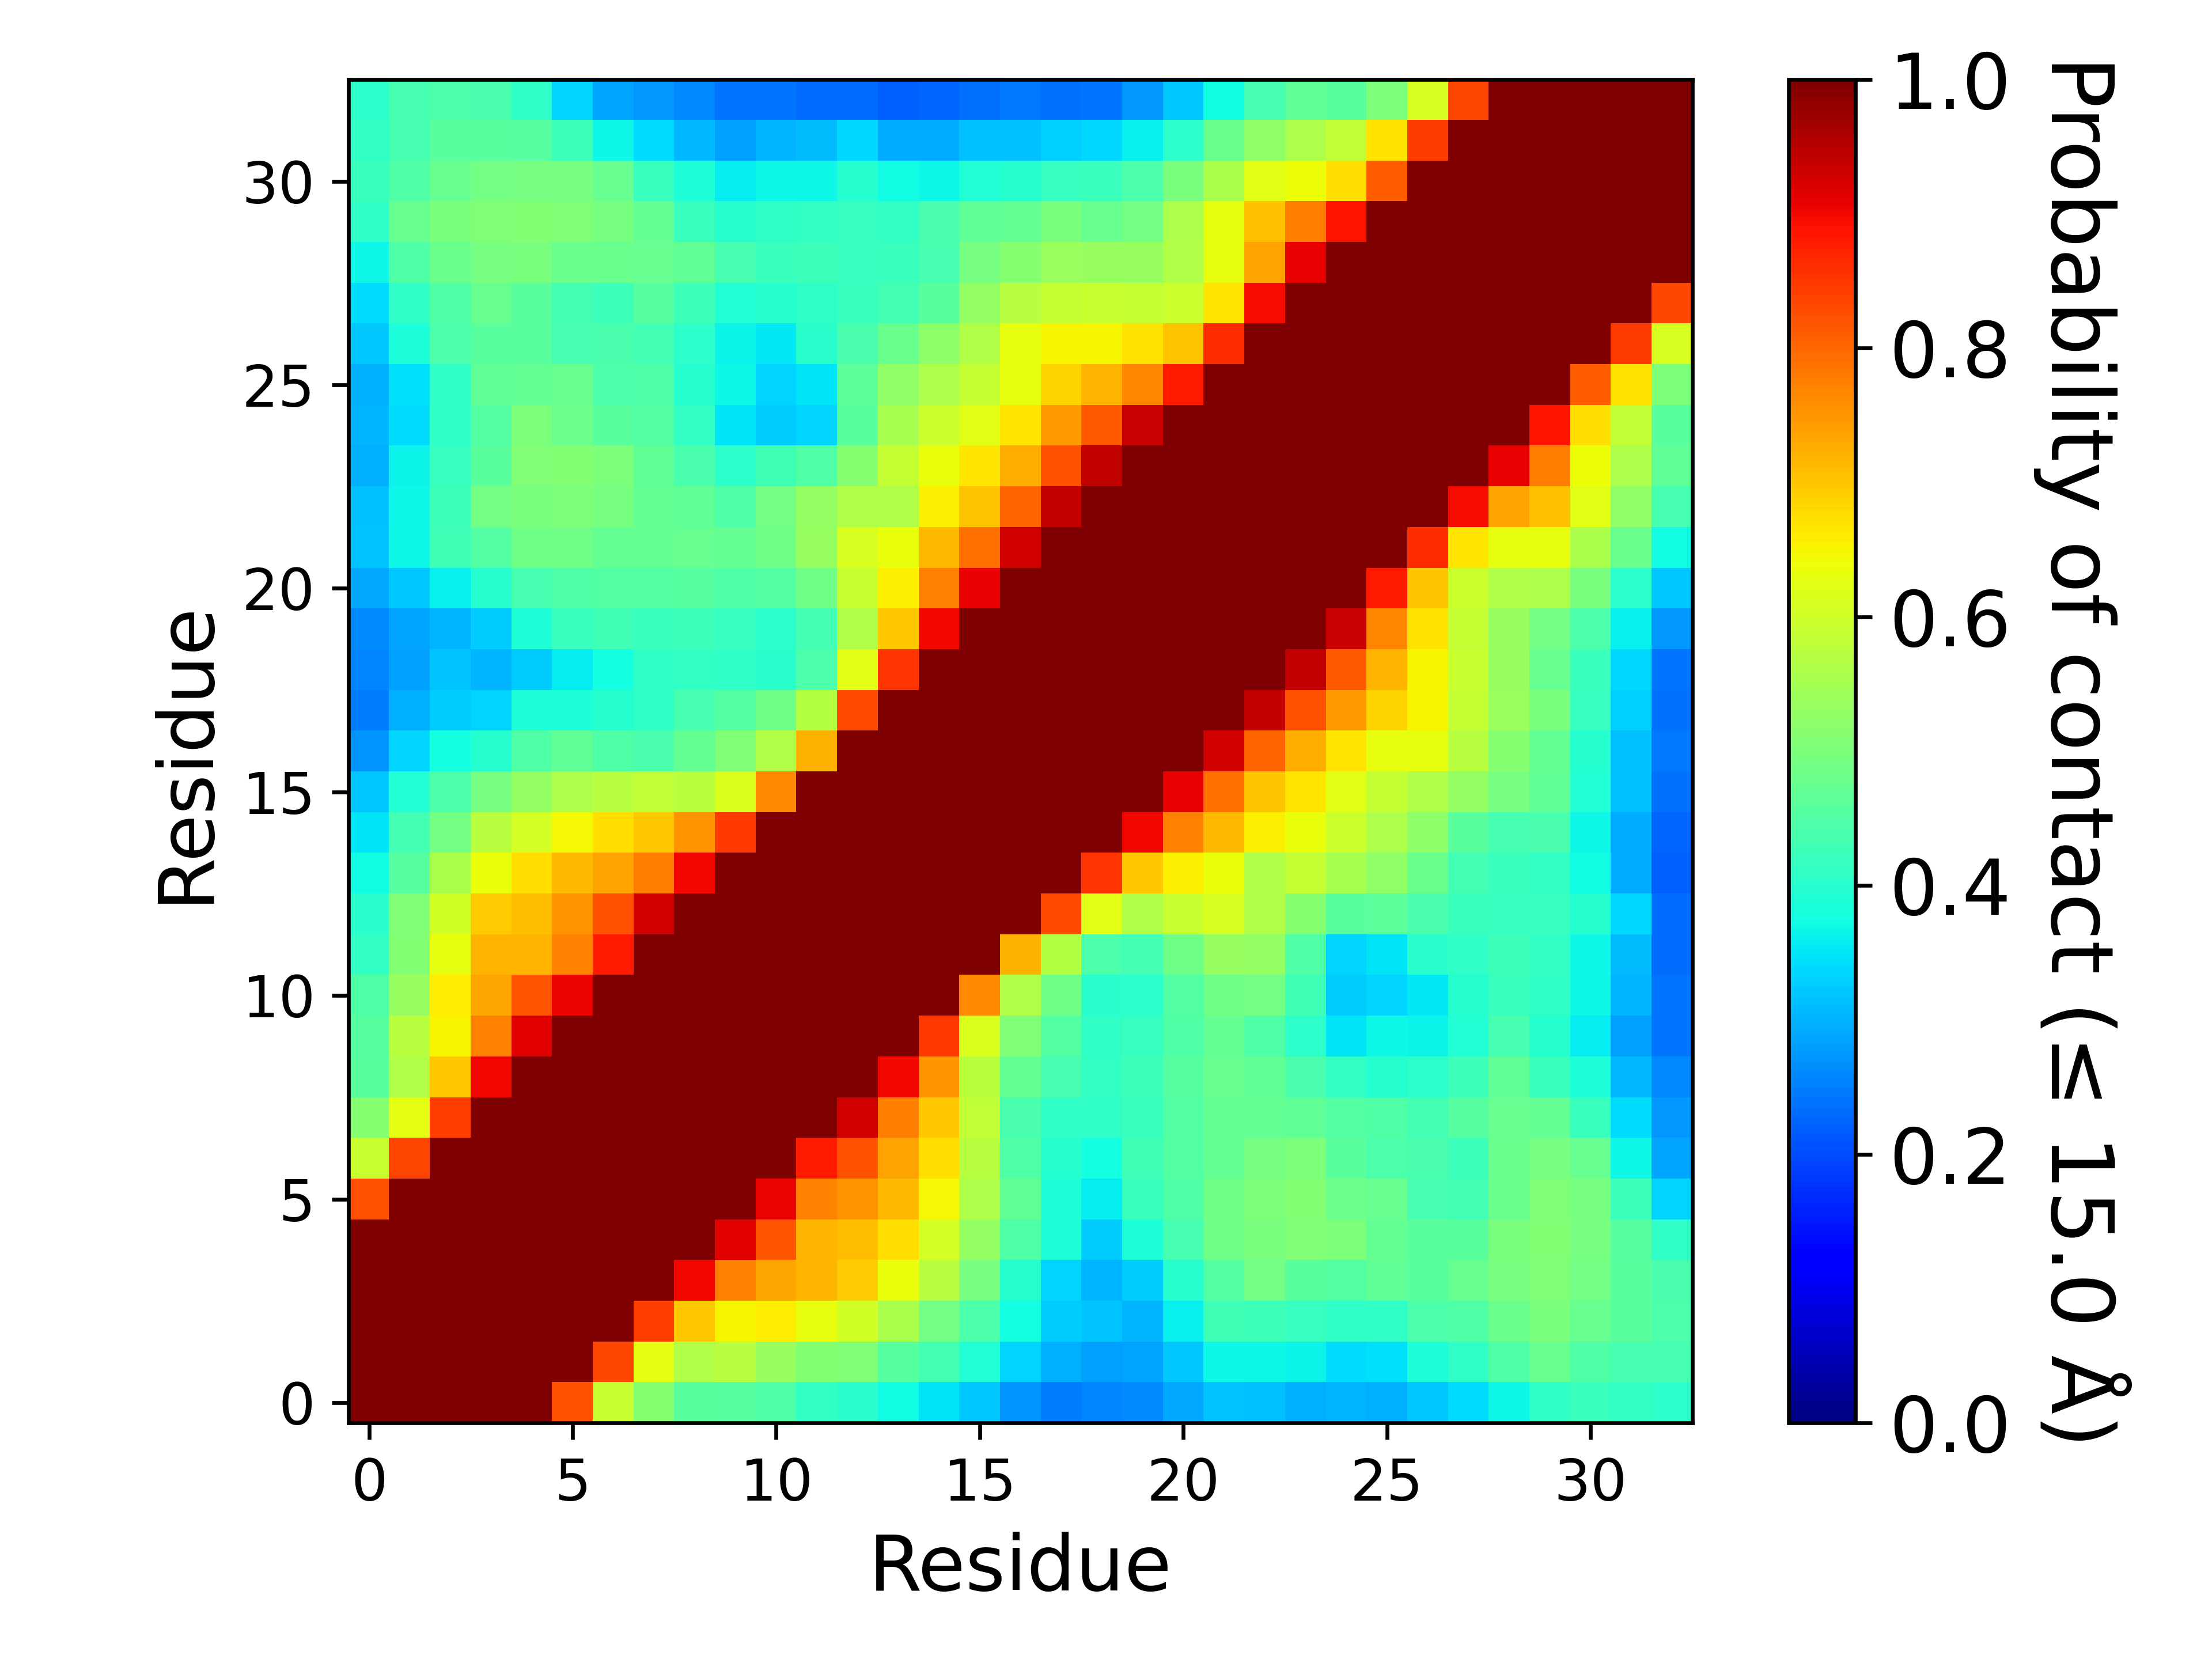

The table this chart was drawn from, first rows:
, 1, 2, 3, 4, 5, 6, 7, 8, 9, 10, 11, 12, 13, 14, 15, 16, 17, 18, 19, 20, 21, 22, 23
1, 1.0, 1.0, 1.0, 1.0, 1, 0.8223, 0.5934, 0.5121, 0.4586, 0.4533, 0.4462, 0.4109, 0.4003, 0.3713, 0.349, 0.3218, 0.2697, 0.2467, 0.2545, 0.2647, 0.2921, 0.3176, 0.313
2, 1.0, 1.0, 1.0, 1.0, 1.0, 1.0, 0.8328, 0.6281, 0.5634, 0.5721, 0.5324, 0.5079, 0.504, 0.4552, 0.4304, 0.3922, 0.3329, 0.2991, 0.2839, 0.289, 0.3233, 0.3699, 0.3703
3, 1.0, 1.0, 1.0, 1.0, 1.0, 1.0, 1.0, 0.8421, 0.6962, 0.6498, 0.6579, 0.6306, 0.6023, 0.5555, 0.4911, 0.4426, 0.3763, 0.3269, 0.3168, 0.304, 0.3604, 0.4289, 0.4235
4, 1.0, 1.0, 1.0, 1.0, 1.0, 1.0, 1.0, 1.0, 0.8991, 0.7722, 0.732, 0.7173, 0.6946, 0.6363, 0.5707, 0.4941, 0.3947, 0.335, 0.3041, 0.3246, 0.3959, 0.451, 0.4919
5, 1, 1.0, 1.0, 1.0, 1.0, 1.0, 1.0, 1.0, 1.0, 0.9136, 0.8194, 0.7185, 0.7105, 0.6726, 0.6062, 0.5285, 0.4462, 0.3862, 0.3252, 0.3896, 0.4368, 0.4879, 0.4989
6, 0.8223, 1.0, 1.0, 1.0, 1.0, 1.0, 1.0, 1.0, 1.0, 1.0, 0.9061, 0.7697, 0.752, 0.7127, 0.6449, 0.5589, 0.465, 0.3887, 0.3577, 0.4196, 0.4465, 0.4849, 0.5032
7, 0.5934, 0.8328, 1.0, 1.0, 1.0, 1.0, 1.0, 1.0, 1.0, 1.0, 1.0, 0.8818, 0.8224, 0.7371, 0.6744, 0.5729, 0.4467, 0.3975, 0.3753, 0.4286, 0.4496, 0.472, 0.4943
8, 0.5121, 0.6281, 0.8421, 1.0, 1.0, 1.0, 1.0, 1.0, 1.0, 1.0, 1.0, 1.0, 0.9268, 0.7742, 0.6983, 0.5841, 0.4406, 0.4095, 0.409, 0.4217, 0.4515, 0.4716, 0.4698
9, 0.4586, 0.5634, 0.6962, 0.8991, 1.0, 1.0, 1.0, 1.0, 1.0, 1.0, 1.0, 1.0, 1.0, 0.9001, 0.7528, 0.5774, 0.4714, 0.4361, 0.4103, 0.4232, 0.4548, 0.4738, 0.4682
10, 0.4533, 0.5721, 0.6498, 0.7722, 0.9136, 1.0, 1.0, 1.0, 1.0, 1.0, 1.0, 1.0, 1.0, 1.0, 0.8491, 0.616, 0.5061, 0.4519, 0.4079, 0.4159, 0.4473, 0.4689, 0.4461
11, 0.4462, 0.5324, 0.6579, 0.732, 0.8194, 0.9061, 1.0, 1.0, 1.0, 1.0, 1.0, 1.0, 1.0, 1.0, 1.0, 0.7621, 0.5654, 0.4874, 0.3995, 0.4052, 0.4527, 0.4864, 0.4915
12, 0.4109, 0.5079, 0.6306, 0.7173, 0.7185, 0.7697, 0.8818, 1.0, 1.0, 1.0, 1.0, 1.0, 1.0, 1.0, 1.0, 1.0, 0.7212, 0.5694, 0.442, 0.4324, 0.4861, 0.5333, 0.5287
13, 0.4003, 0.504, 0.6023, 0.6946, 0.7105, 0.752, 0.8224, 0.9268, 1.0, 1.0, 1.0, 1.0, 1.0, 1.0, 1.0, 1.0, 1.0, 0.831, 0.623, 0.5639, 0.592, 0.6122, 0.5627
14, 0.3713, 0.4552, 0.5555, 0.6363, 0.6726, 0.7127, 0.7371, 0.7742, 0.9001, 1.0, 1.0, 1.0, 1.0, 1.0, 1.0, 1.0, 1.0, 1.0, 0.8549, 0.6957, 0.655, 0.6329, 0.5659
15, 0.349, 0.4304, 0.4911, 0.5707, 0.6062, 0.6449, 0.6744, 0.6983, 0.7528, 0.8491, 1.0, 1.0, 1.0, 1.0, 1.0, 1.0, 1.0, 1.0, 1.0, 0.8994, 0.771, 0.7118, 0.6538
16, 0.3218, 0.3922, 0.4426, 0.4941, 0.5285, 0.5589, 0.5729, 0.5841, 0.5774, 0.616, 0.7621, 1.0, 1.0, 1.0, 1.0, 1.0, 1.0, 1.0, 1.0, 1.0, 0.9092, 0.79, 0.7006
17, 0.2697, 0.3329, 0.3763, 0.3947, 0.4462, 0.465, 0.4467, 0.4406, 0.4714, 0.5061, 0.5654, 0.7212, 1.0, 1.0, 1.0, 1.0, 1.0, 1.0, 1.0, 1.0, 1.0, 0.9269, 0.8015
18, 0.2467, 0.2991, 0.3269, 0.335, 0.3862, 0.3887, 0.3975, 0.4095, 0.4361, 0.4519, 0.4874, 0.5694, 0.831, 1.0, 1.0, 1.0, 1.0, 1.0, 1.0, 1.0, 1.0, 1.0, 0.941
19, 0.2545, 0.2839, 0.3168, 0.3041, 0.3252, 0.3577, 0.3753, 0.409, 0.4103, 0.4079, 0.3995, 0.442, 0.623, 0.8549, 1.0, 1.0, 1.0, 1.0, 1.0, 1.0, 1.0, 1.0, 1.0
20, 0.2647, 0.289, 0.304, 0.3246, 0.3896, 0.4196, 0.4286, 0.4217, 0.4232, 0.4159, 0.4052, 0.4324, 0.5639, 0.6957, 0.8994, 1.0, 1.0, 1.0, 1.0, 1.0, 1.0, 1.0, 1.0
21, 0.2921, 0.3233, 0.3604, 0.3959, 0.4368, 0.4465, 0.4496, 0.4515, 0.4548, 0.4473, 0.4527, 0.4861, 0.592, 0.655, 0.771, 0.9092, 1.0, 1.0, 1.0, 1.0, 1.0, 1.0, 1.0
22, 0.3176, 0.3699, 0.4289, 0.451, 0.4879, 0.4849, 0.472, 0.4716, 0.4738, 0.4689, 0.4864, 0.5333, 0.6122, 0.6329, 0.7118, 0.79, 0.9269, 1.0, 1.0, 1.0, 1.0, 1.0, 1.0
23, 0.313, 0.3703, 0.4235, 0.4919, 0.4989, 0.5032, 0.4943, 0.4698, 0.4682, 0.4461, 0.4915, 0.5287, 0.5627, 0.5659, 0.6538, 0.7006, 0.8015, 0.941, 1.0, 1.0, 1.0, 1.0, 1.0
24, 0.2994, 0.3645, 0.4179, 0.4582, 0.5066, 0.5105, 0.501, 0.4678, 0.4392, 0.4031, 0.4261, 0.4456, 0.5135, 0.5867, 0.6346, 0.6641, 0.724, 0.8239, 0.9398, 1.0, 1.0, 1.0, 1.0
25, 0.3029, 0.3418, 0.4069, 0.4504, 0.5021, 0.4838, 0.4575, 0.4519, 0.4114, 0.3483, 0.3275, 0.3345, 0.4571, 0.5515, 0.595, 0.6221, 0.6663, 0.746, 0.8132, 0.9338, 1.0, 1.0, 1.0
26, 0.2992, 0.3467, 0.4067, 0.4684, 0.4718, 0.4736, 0.4434, 0.4457, 0.3952, 0.368, 0.3354, 0.3511, 0.4626, 0.5252, 0.5604, 0.5873, 0.6306, 0.6858, 0.7164, 0.7689, 0.881, 1.0, 1.0
27, 0.3241, 0.386, 0.4445, 0.4607, 0.4572, 0.4369, 0.4397, 0.4302, 0.4041, 0.3666, 0.3555, 0.402, 0.4409, 0.4774, 0.5233, 0.5647, 0.6307, 0.6521, 0.6518, 0.6684, 0.7015, 0.8608, 1.0
28, 0.3421, 0.4067, 0.4476, 0.4739, 0.4598, 0.4326, 0.4239, 0.4537, 0.4224, 0.3943, 0.3972, 0.4067, 0.421, 0.4312, 0.4603, 0.5284, 0.5736, 0.5897, 0.5933, 0.5898, 0.5951, 0.6643, 0.898
29, 0.3706, 0.4459, 0.4801, 0.4942, 0.4996, 0.4788, 0.4793, 0.4763, 0.4658, 0.4343, 0.4196, 0.4231, 0.4159, 0.4199, 0.4348, 0.4952, 0.5154, 0.5375, 0.5323, 0.5336, 0.5636, 0.6306, 0.7375
30, 0.4065, 0.4739, 0.4969, 0.5041, 0.5109, 0.5057, 0.4943, 0.4703, 0.4203, 0.3957, 0.4085, 0.4118, 0.4145, 0.4136, 0.4413, 0.4667, 0.4712, 0.4979, 0.4729, 0.4916, 0.5624, 0.6309, 0.7037
31, 0.419, 0.4478, 0.4755, 0.49, 0.4948, 0.496, 0.4761, 0.4182, 0.387, 0.3566, 0.3677, 0.3694, 0.3961, 0.3745, 0.3702, 0.3912, 0.3952, 0.4164, 0.4185, 0.4451, 0.4978, 0.5583, 0.6222
32, 0.4135, 0.4374, 0.4571, 0.4599, 0.4558, 0.4254, 0.3688, 0.341, 0.3049, 0.2847, 0.3017, 0.3113, 0.3372, 0.2967, 0.2966, 0.3146, 0.3125, 0.3292, 0.3397, 0.3611, 0.4059, 0.4767, 0.5264
33, 0.405, 0.4347, 0.4433, 0.4385, 0.4064, 0.3348, 0.2863, 0.2772, 0.2588, 0.2404, 0.2386, 0.2338, 0.2305, 0.2194, 0.2251, 0.2365, 0.2435, 0.2356, 0.2384, 0.2741, 0.3224, 0.373, 0.4349
